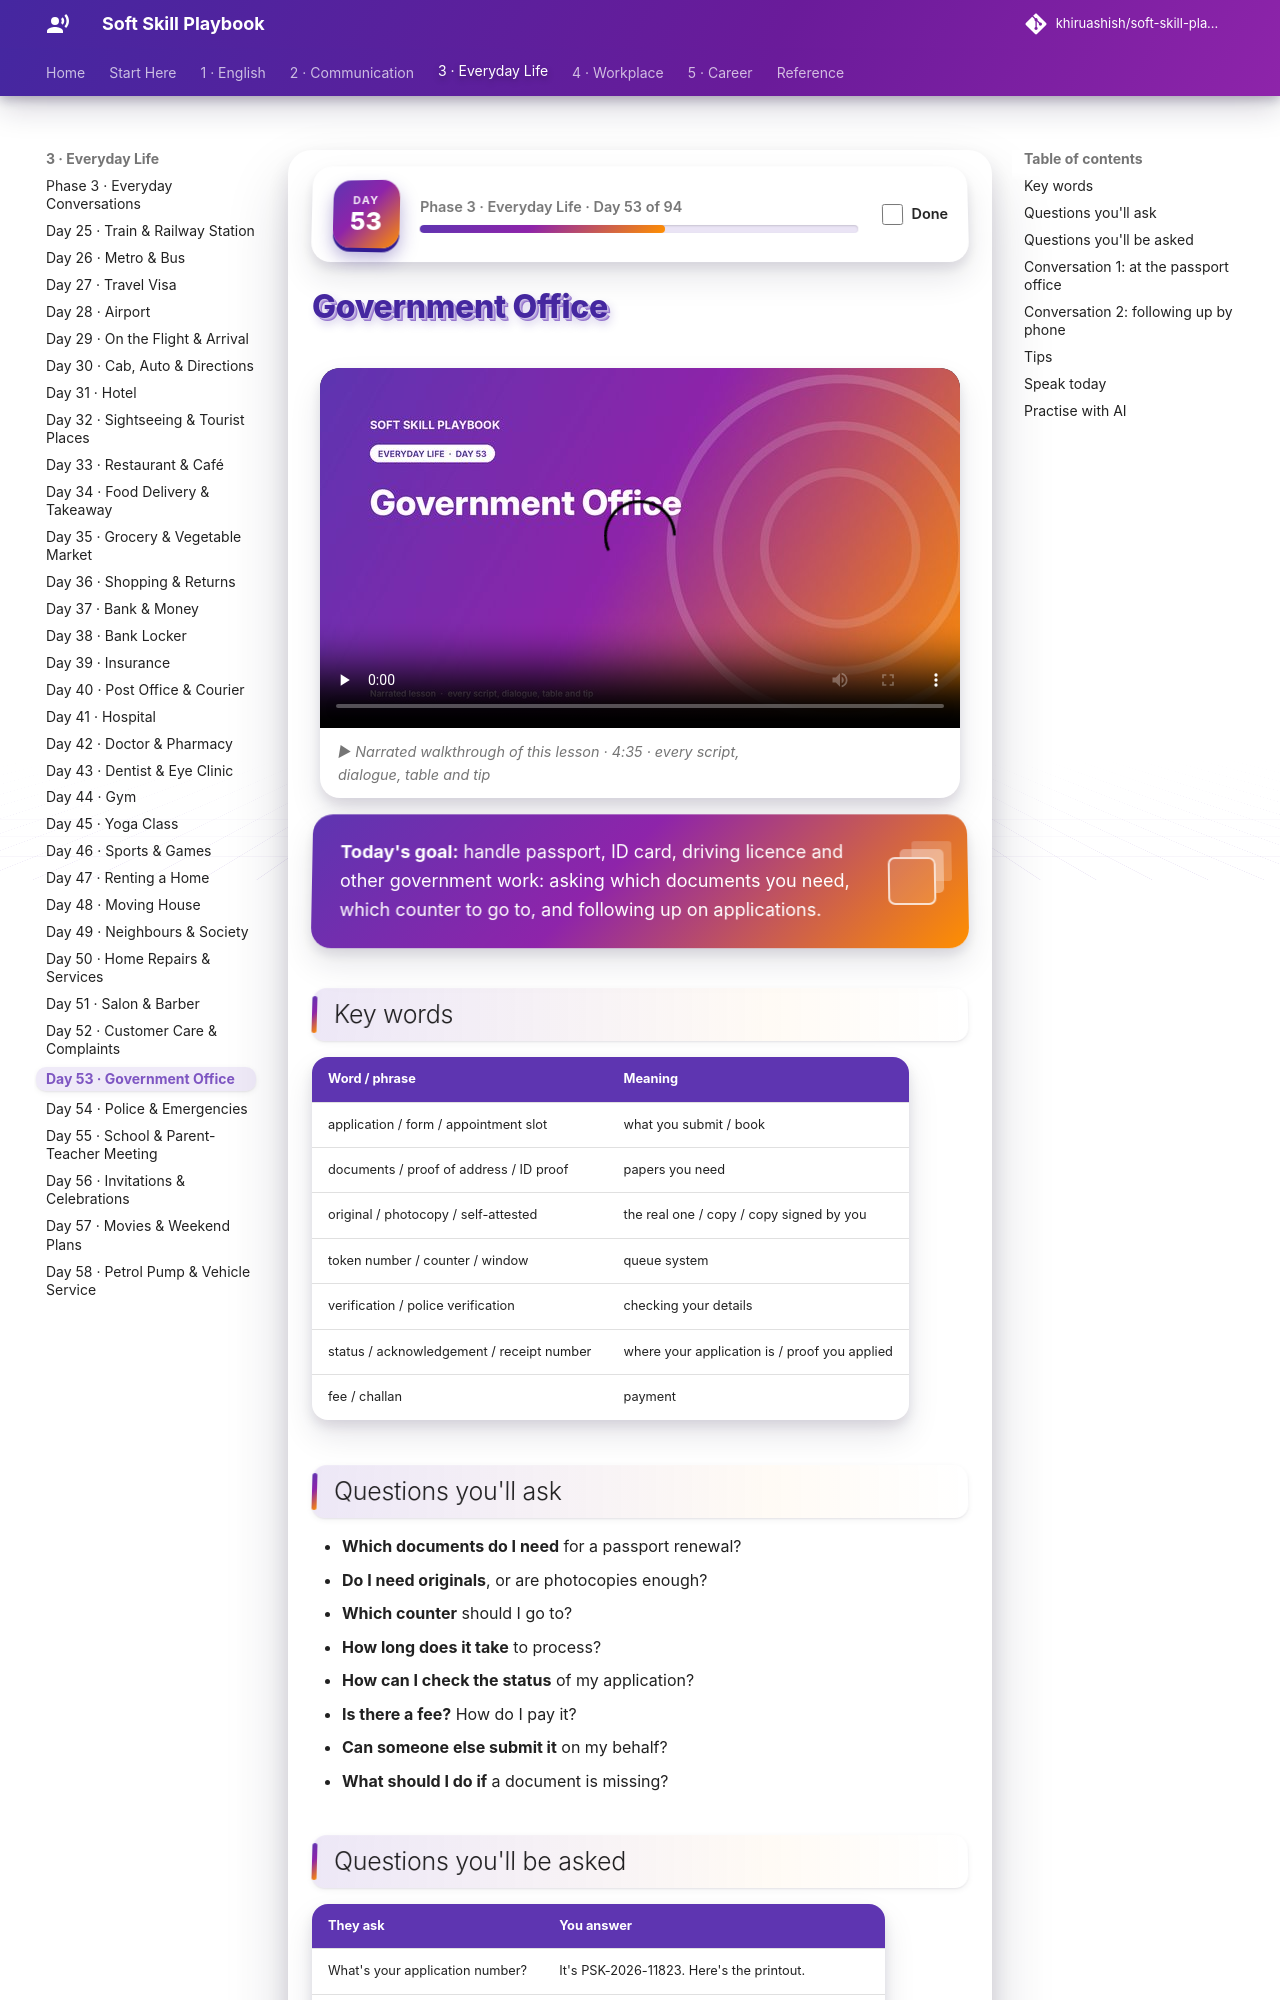

repository: khiruashish/soft-skill-playbook · page: everyday/government-office/index.html · generator: mkdocs

# Government Office

<div class="ssp-banner" markdown>
**Today's goal:** handle passport, ID card, driving licence and other government work: asking which
documents you need, which counter to go to, and following up on applications.
</div>

## Key words

| Word / phrase | Meaning |
|---|---|
| application / form / appointment slot | what you submit / book |
| documents / proof of address / ID proof | papers you need |
| original / photocopy / self-attested | the real one / copy / copy signed by you |
| token number / counter / window | queue system |
| verification / police verification | checking your details |
| status / acknowledgement / receipt number | where your application is / proof you applied |
| fee / challan | payment |

## Questions you'll ask

- **Which documents do I need** for a passport renewal?
- **Do I need originals**, or are photocopies enough?
- **Which counter** should I go to?
- **How long does it take** to process?
- **How can I check the status** of my application?
- **Is there a fee?** How do I pay it?
- **Can someone else submit it** on my behalf?
- **What should I do if** a document is missing?
